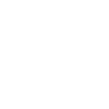
t = 0.00 s
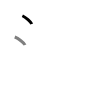
t = 1.50 s
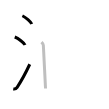
t = 3.25 s
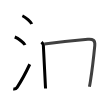
t = 4.75 s
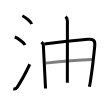
t = 6.50 s
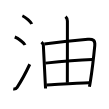
t = 8.00 s

The animated SVG that drew these frames (rendered in a browser with its animation timeline set to each time). Animation: 8 SMIL elements (animate=8); one cycle of 8.00 s.

<svg width="109px" height="109px" viewBox="0 0 px 109px" xmlns="http://www.w3.org/2000/svg" xmlns:xlink="http://www.w3.org/1999/xlink" xml:space="preserve" version="1.1"  baseProfile="full">
<path d="M22.38,15.75c3.31,1.47,8.54,6.05,9.37,8.34" style="fill:none;stroke:black;stroke-width:3;opacity:0">
  <animate attributeType="CSS" attributeName="opacity" from="0" to="1" begin="0s" dur="1s" repeatCount="Indefinite" fill="freeze" />
</path>
<path d="M14.75,37c3.62,1.41,9.34,5.8,10.25,8" style="fill:none;stroke:black;stroke-width:3;opacity:0">
  <animate attributeType="CSS" attributeName="opacity" from="0" to="1" begin="1s" dur="1s" repeatCount="Indefinite" fill="freeze" />
</path>
<path d="M13.25,89c1.52,0.25,2.96-0.26,3.88-1.65c4.34-6.6,8.68-14.67,12.62-23.09" style="fill:none;stroke:black;stroke-width:3;opacity:0">
  <animate attributeType="CSS" attributeName="opacity" from="0" to="1" begin="2s" dur="1s" repeatCount="Indefinite" fill="freeze" />
</path>
<path d="M41.5,42.08c0.96,0.96,1.8,2.11,1.85,3.15c0.6,12.27,1.17,24.52,1.97,39.14c0.07,1.34,0.15,2.71,0.22,4.09" style="fill:none;stroke:black;stroke-width:3;opacity:0">
  <animate attributeType="CSS" attributeName="opacity" from="0" to="1" begin="3s" dur="1s" repeatCount="Indefinite" fill="freeze" />
</path>
<path d="M44.3,44.1c14.86-1.95,33-3.84,43.57-4.76c5.05-0.44,7.43,0.86,6.92,6.16c-0.78,8.1-2.56,24.34-4.42,35.89c-0.32,1.97-0.63,3.8-0.95,5.44" style="fill:none;stroke:black;stroke-width:3;opacity:0">
  <animate attributeType="CSS" attributeName="opacity" from="0" to="1" begin="4s" dur="1s" repeatCount="Indefinite" fill="freeze" />
</path>
<path d="M65.56,16.61c1.23,1.23,1.84,2.91,1.84,4.35c0.03,14.16-0.06,58.13-0.06,61.83" style="fill:none;stroke:black;stroke-width:3;opacity:0">
  <animate attributeType="CSS" attributeName="opacity" from="0" to="1" begin="5s" dur="1s" repeatCount="Indefinite" fill="freeze" />
</path>
<path d="M45.42,63.12c9.08-0.99,35.96-3.24,46.81-3.53" style="fill:none;stroke:black;stroke-width:3;opacity:0">
  <animate attributeType="CSS" attributeName="opacity" from="0" to="1" begin="6s" dur="1s" repeatCount="Indefinite" fill="freeze" />
</path>
<path d="M46.49,85.11c11.14-0.59,29.11-2.05,42.55-2.27" style="fill:none;stroke:black;stroke-width:3;opacity:0">
  <animate attributeType="CSS" attributeName="opacity" from="0" to="1" begin="7s" dur="1s" repeatCount="Indefinite" fill="freeze" />
</path>
</svg>
